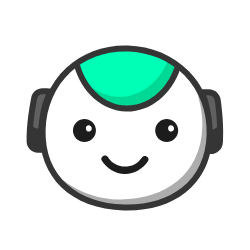
t = 0.00 s
t = 0.56 s: frame unchanged from t = 0.00 s, image omitted
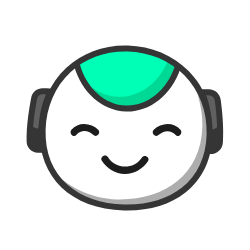
t = 1.20 s
t = 1.88 s: frame unchanged from t = 0.00 s, image omitted
t = 2.31 s: frame unchanged from t = 0.00 s, image omitted
t = 3.00 s: frame unchanged from t = 0.00 s, image omitted

The animated SVG that drew these frames (rendered in a browser with its animation timeline set to each time). Animation: 11 SMIL elements (animate=11); one cycle of 3.00 s, repeats indefinitely.

<svg xmlns="http://www.w3.org/2000/svg" xmlns:xlink="http://www.w3.org/1999/xlink" preserveAspectRatio="xMidYMid meet" width="250" height="250" viewBox="0 0 250 250" style="width:100%;height:100%"><defs><animate repeatCount="indefinite" dur="2.64s" begin="0s" xlink:href="#_R_G_L_4_G" fill="freeze" attributeName="opacity" from="1" to="0" keyTimes="0;0.4090909;0.4242424;1" values="1;1;0;0" keySplines="0.167 0.167 0.833 0.833;0.167 0.167 0.833 0.833;0 0 0 0" calcMode="spline"/><animate repeatCount="indefinite" dur="2.64s" begin="0s" xlink:href="#_R_G_L_4_G_N_1_T_0_M" fill="freeze" attributeName="opacity" from="1" to="0" keyTimes="0;0.4242424;0.4242424;1" values="1;1;0;0" keySplines="0 0 0 0;0 0 0 0;0 0 0 0" calcMode="spline"/><animate repeatCount="indefinite" dur="2.64s" begin="0s" xlink:href="#_R_G_L_3_G" fill="freeze" attributeName="opacity" from="1" to="0" keyTimes="0;0.4090909;0.4242424;1" values="1;1;0;0" keySplines="0.167 0.167 0.833 0.833;0.167 0.167 0.833 0.833;0 0 0 0" calcMode="spline"/><animate repeatCount="indefinite" dur="2.64s" begin="0s" xlink:href="#_R_G_L_3_G_N_1_T_0_M" fill="freeze" attributeName="opacity" from="1" to="0" keyTimes="0;0.4242424;0.4242424;1" values="1;1;0;0" keySplines="0 0 0 0;0 0 0 0;0 0 0 0" calcMode="spline"/><animate repeatCount="indefinite" dur="2.64s" begin="0s" xlink:href="#_R_G_L_2_G" fill="freeze" attributeName="opacity" from="0" to="1" keyTimes="0;0.4848485;0.5;1" values="0;0;1;1" keySplines="0.167 0.167 0.833 0.833;0.167 0.167 0.833 0.833;0 0 0 0" calcMode="spline"/><animate repeatCount="indefinite" dur="2.64s" begin="0s" xlink:href="#_R_G_L_2_G_N_1_T_0_M" fill="freeze" attributeName="opacity" from="0" to="1" keyTimes="0;0.4848485;0.48485;1" values="0;0;1;1" keySplines="0 0 0 0;0 0 0 0;0 0 0 0" calcMode="spline"/><animate repeatCount="indefinite" dur="2.64s" begin="0s" xlink:href="#_R_G_L_1_G" fill="freeze" attributeName="opacity" from="0" to="1" keyTimes="0;0.4848485;0.5;1" values="0;0;1;1" keySplines="0.167 0.167 0.833 0.833;0.167 0.167 0.833 0.833;0 0 0 0" calcMode="spline"/><animate repeatCount="indefinite" dur="2.64s" begin="0s" xlink:href="#_R_G_L_1_G_N_1_T_0_M" fill="freeze" attributeName="opacity" from="0" to="1" keyTimes="0;0.4848485;0.48485;1" values="0;0;1;1" keySplines="0 0 0 0;0 0 0 0;0 0 0 0" calcMode="spline"/><animate repeatCount="indefinite" dur="2.64s" begin="0s" xlink:href="#_R_G_L_0_G" fill="freeze" attributeName="opacity" from="0" to="0" keyTimes="0;0.4090909;0.4242424;0.4848485;0.5;1" values="0;0;1;1;0;0" keySplines="0.167 0.167 0.833 0.833;0.167 0.167 0.833 0.833;0.167 0.167 0.833 0.833;0.167 0.167 0.833 0.833;0 0 0 0" calcMode="spline"/><animate repeatCount="indefinite" dur="2.64s" begin="0s" xlink:href="#_R_G_L_0_G_N_1_T_0_M" fill="freeze" attributeName="opacity" from="0" to="0" keyTimes="0;0.4090909;0.4090924;0.5;0.5;1" values="0;0;1;1;0;0" keySplines="0 0 0 0;0 0 0 0;0 0 0 0;0 0 0 0;0 0 0 0" calcMode="spline"/><animate attributeType="XML" attributeName="opacity" dur="3s" from="0" to="1" xlink:href="#time_group"/></defs><g id="_R_G"><g id="_R_G_L_10_G_N_1_T_0" transform=" translate(120, 208) translate(0, 0)"><g id="_R_G_L_10_G" transform=" translate(5.102, -86.876) translate(-99.135, -33.19)"><path id="_R_G_L_10_G_D_0_P_0" fill="#606060" fill-opacity="1" fill-rule="nonzero" d=" M175.5 4.23 C175.5,4.23 182.88,4.44 182.88,4.44 C187.41,4.56 191.18,7.94 191.8,12.43 C193.13,22.24 195,39.65 193.92,54.52 C193.57,59.47 189.38,63.26 184.42,63.13 C184.42,63.13 181.69,63.05 181.69,63.05 C181.69,63.05 186.74,26.85 175.5,4.23z "/><path id="_R_G_L_10_G_D_1_P_0" fill="#353535" fill-opacity="1" fill-rule="nonzero" d=" M184.69 66.13 C184.57,66.13 184.46,66.13 184.34,66.13 C184.34,66.13 178.26,65.96 178.26,65.96 C178.26,65.96 178.72,62.64 178.72,62.64 C178.77,62.28 183.51,27.08 172.81,5.57 C172.81,5.57 170.59,1.1 170.59,1.1 C170.59,1.1 182.96,1.44 182.96,1.44 C188.99,1.6 193.96,6.06 194.77,12.02 C196.05,21.39 198.02,39.4 196.91,54.74 C196.45,61.19 191.11,66.13 184.69,66.13z  M180.15 7.36 C187.55,26.35 185.95,51.18 185.05,60.12 C188.17,59.94 190.7,57.48 190.93,54.31 C192,39.52 190.07,21.99 188.83,12.85 C188.41,9.81 185.86,7.52 182.8,7.44 C182.8,7.44 180.15,7.36 180.15,7.36z "/><path id="_R_G_L_10_G_D_2_P_0" fill="#606060" fill-opacity="1" fill-rule="nonzero" d=" M24.82 3.61 C24.82,3.61 16.7,3.39 16.7,3.39 C12.6,3.27 9.02,6.14 8.24,10.17 C6.32,19.96 3.26,38.3 3.66,53.81 C3.78,58.14 7.49,61.78 11.82,61.9 C11.82,61.9 15.39,62 15.39,62 C15.39,62 12.34,25.57 24.82,3.61z "/><path id="_R_G_L_10_G_D_3_P_0" fill="#353535" fill-opacity="1" fill-rule="nonzero" d=" M18.65 65.09 C18.65,65.09 11.74,64.9 11.74,64.9 C5.69,64.73 0.82,59.9 0.66,53.89 C0.25,38.03 3.39,19.33 5.29,9.6 C6.37,4.11 11.21,0.25 16.79,0.39 C16.79,0.39 29.9,0.75 29.9,0.75 C29.9,0.75 27.43,5.09 27.43,5.09 C15.57,25.98 18.35,61.4 18.37,61.75 C18.37,61.75 18.65,65.09 18.65,65.09z  M16.47 6.38 C13.89,6.38 11.68,8.2 11.18,10.75 C9.32,20.24 6.26,38.45 6.66,53.73 C6.74,56.55 9.04,58.82 11.9,58.9 C11.9,58.9 12.19,58.91 12.19,58.91 C11.79,49.95 11.56,25.05 20,6.48 C20,6.48 16.62,6.39 16.62,6.39 C16.57,6.39 16.52,6.38 16.47,6.38z "/><path id="_R_G_L_10_G_D_4_P_0" fill="#353535" fill-opacity="1" fill-rule="nonzero" d=" M193.64 54.26 C194.09,48.05 194.03,41.4 193.71,35.05 C192.55,39.02 188.85,41.84 184.56,41.72 C184.56,41.72 182.53,41.67 182.53,41.67 C182.69,53.62 181.41,62.74 181.41,62.74 C181.41,62.74 184.15,62.82 184.15,62.82 C189.09,62.95 193.29,59.19 193.64,54.26z "/><path id="_R_G_L_10_G_D_5_P_0" fill="#353535" fill-opacity="1" fill-rule="nonzero" d=" M15.16 40.59 C15.16,40.59 11.95,40.5 11.95,40.5 C8.36,40.4 5.31,38.05 4.22,34.8 C3.6,40.99 3.23,47.41 3.39,53.41 C3.5,57.87 7.08,61.47 11.54,61.59 C11.54,61.59 15.11,61.69 15.11,61.69 C15.11,61.69 14.35,52.51 15.16,40.59z "/></g></g><g id="_R_G_L_9_G_N_1_T_0" transform=" translate(120, 208) translate(0, 0)"><g id="_R_G_L_9_G" transform=" translate(6.12, -80.495) translate(-85.146, -81.027)"><path id="_R_G_L_9_G_D_0_P_0" fill="#ffffff" fill-opacity="1" fill-rule="nonzero" d=" M168.66 87.49 C167.27,137.47 129.18,161.8 83.06,160.53 C36.94,159.25 0.25,132.85 1.64,82.86 C3.02,32.88 40.64,0.25 86.77,1.53 C132.89,2.81 170.04,37.51 168.66,87.49z "/></g></g><g id="_R_G_L_8_G_N_1_T_0" transform=" translate(120, 208) translate(0, 0)"><g id="_R_G_L_8_G" transform=" translate(9.367, -68.818) translate(-79.539, -68.49)"><path id="_R_G_L_8_G_D_0_P_0" fill="#adadad" fill-opacity="1" fill-rule="nonzero" d=" M137.9 0 C146.36,14.99 153.08,37.07 152.57,55.66 C151.18,105.64 113.09,129.97 66.97,128.69 C40.33,127.96 14.83,114.46 0,97.26 C13.1,122.61 40.91,136.03 73.44,136.93 C119.56,138.21 157.66,113.88 159.04,63.9 C159.71,39.78 151.63,17.13 137.9,0z "/></g></g><g id="_R_G_L_7_G_N_1_T_0" transform=" translate(120, 208) translate(0, 0)"><g id="_R_G_L_7_G" transform=" translate(7.199, -128.762) translate(-53.297, -32.628)"><path id="_R_G_L_7_G_D_0_P_0" fill="#00ffb6" fill-opacity="1" fill-rule="nonzero" d=" M103.5 21.49 C95.21,45.78 75.13,62.68 52.16,62.04 C29.18,61.41 10.07,43.42 3.14,18.71 C3.14,18.71 19.27,0.25 53.84,1.21 C88.42,2.17 103.5,21.49 103.5,21.49z "/><path id="_R_G_L_7_G_D_1_P_0" fill="#00d895" fill-opacity="1" fill-rule="nonzero" d=" M94.82 12.36 C86,35.2 66.57,50.83 44.46,50.22 C31.25,49.85 19.33,43.75 10.26,33.94 C19.61,49.72 34.8,60.16 52.2,60.64 C75.17,61.27 95.25,44.38 103.54,20.09 C103.54,20.09 100.74,16.51 94.82,12.36z "/><path id="_R_G_L_7_G_D_2_P_0" fill="#353535" fill-opacity="1" fill-rule="nonzero" d=" M53.38 65.01 C52.94,65.01 52.51,65 52.08,64.99 C28.53,64.33 7.71,46.04 0.25,19.47 C0.25,19.47 6.03,17.85 6.03,17.85 C12.77,41.88 31.34,58.41 52.24,58.99 C73.14,59.6 92.6,44.09 100.67,20.47 C100.67,20.47 106.34,22.41 106.34,22.41 C97.59,48.04 76.42,65.01 53.38,65.01z "/></g></g><g id="_R_G_L_6_G_N_1_T_0" transform=" translate(120, 208) translate(0, 0)"><g id="_R_G_L_6_G" transform=" translate(5.787, -80.307) translate(-87.759, -83.103)"><path id="_R_G_L_6_G_D_0_P_0" fill="#353535" fill-opacity="1" fill-rule="nonzero" d=" M89.51 165.95 C88.32,165.95 87.12,165.94 85.91,165.91 C33.36,164.45 0.25,132.75 1.57,85.16 C2.25,60.56 11.75,38.53 28.32,23.15 C44.47,8.16 66.26,0.25 89.78,0.91 C113.35,1.56 134.95,10.66 150.59,26.52 C166.75,42.89 175.27,65.42 174.59,89.95 C173.91,114.45 164.52,134.51 147.42,147.97 C132.43,159.77 112.47,165.95 89.51,165.95z  M87.1 6.87 C66.16,6.87 46.82,14.17 32.4,27.55 C17.02,41.83 8.2,62.34 7.57,85.33 C6.94,107.98 14.5,126.92 29.45,140.09 C43.44,152.41 63.02,159.27 86.07,159.91 C109.13,160.55 129.06,154.79 143.71,143.25 C159.36,130.93 167.96,112.45 168.59,89.79 C169.22,66.9 161.32,45.93 146.32,30.73 C131.77,15.98 111.63,7.52 89.62,6.91 C88.78,6.89 87.94,6.87 87.1,6.87z "/></g></g><g id="_R_G_L_5_G_N_1_T_0" transform=" translate(120, 208) translate(0, 0)"><g id="_R_G_L_5_G" transform=" translate(4.211, -34.585) translate(-25.086, -20.44)"><path id="_R_G_L_5_G_D_0_P_0" fill="#1c1c1c" fill-opacity="1" fill-rule="nonzero" d=" M42.64 4.74 C34.5,16.88 16.65,16.45 8.92,4.15 C6.47,0.25 0.25,3.85 2.72,7.78 C7.66,15.63 16.23,20.9 25.62,21.01 C35.03,21.13 43.66,16.09 48.84,8.37 C51.42,4.52 45.2,0.92 42.64,4.74z "/></g></g><g id="_R_G_L_4_G_N_1_T_0_M"><g id="_R_G_L_4_G_N_1_T_0" transform=" translate(120, 208) translate(0, 0)"><g id="_R_G_L_4_G" transform=" translate(-35.539, -77.405) translate(-13.809, -11.946)"><path id="_R_G_L_4_G_D_0_P_0" fill="#1c1c1c" fill-opacity="1" fill-rule="nonzero" d=" M24.49 7.71 C27.37,15.14 22.19,23.07 14.24,23.43 C9.42,23.64 4.87,20.67 3.13,16.18 C0.25,8.75 5.43,0.82 13.38,0.46 C18.2,0.25 22.75,3.22 24.49,7.71z "/><path id="_R_G_L_4_G_D_1_P_0" fill="#ffffff" fill-opacity="1" fill-rule="nonzero" d=" M21.04 9.25 C21.02,9.13 20.99,9 20.96,8.88 C20.64,7.32 19.11,6.24 17.57,6.61 C15.88,7.02 14.91,8.55 15.26,10.22 C15.29,10.35 15.32,10.47 15.34,10.6 C15.67,12.15 17.19,13.24 18.73,12.87 C20.43,12.46 21.39,10.93 21.04,9.25z "/></g></g></g><g id="_R_G_L_3_G_N_1_T_0_M"><g id="_R_G_L_3_G_N_1_T_0" transform=" translate(120, 208) translate(0, 0)"><g id="_R_G_L_3_G" transform=" translate(46.711, -77.405) translate(-13.809, -11.946)"><path id="_R_G_L_3_G_D_0_P_0" fill="#1c1c1c" fill-opacity="1" fill-rule="nonzero" d=" M24.49 7.71 C27.37,15.14 22.19,23.07 14.24,23.43 C9.42,23.64 4.87,20.67 3.13,16.18 C0.25,8.75 5.43,0.82 13.38,0.46 C18.2,0.25 22.75,3.22 24.49,7.71z "/><path id="_R_G_L_3_G_D_1_P_0" fill="#ffffff" fill-opacity="1" fill-rule="nonzero" d=" M21.04 9.25 C21.02,9.13 20.99,9 20.96,8.88 C20.64,7.32 19.11,6.24 17.57,6.61 C15.88,7.02 14.91,8.55 15.26,10.22 C15.29,10.35 15.32,10.47 15.34,10.6 C15.67,12.15 17.19,13.24 18.73,12.87 C20.43,12.46 21.39,10.93 21.04,9.25z "/></g></g></g><g id="_R_G_L_2_G_N_1_T_0_M"><g id="_R_G_L_2_G_N_1_T_0" transform=" translate(120, 208) translate(0, 0)"><g id="_R_G_L_2_G" transform=" translate(-35.539, -77.405) translate(-13.809, -11.946)"><path id="_R_G_L_2_G_D_0_P_0" fill="#1c1c1c" fill-opacity="1" fill-rule="nonzero" d=" M24.49 7.71 C27.37,15.14 22.19,23.07 14.24,23.43 C9.42,23.64 4.87,20.67 3.13,16.18 C0.25,8.75 5.43,0.82 13.38,0.46 C18.2,0.25 22.75,3.22 24.49,7.71z "/><path id="_R_G_L_2_G_D_1_P_0" fill="#ffffff" fill-opacity="1" fill-rule="nonzero" d=" M21.04 9.25 C21.02,9.13 20.99,9 20.96,8.88 C20.64,7.32 19.11,6.24 17.57,6.61 C15.88,7.02 14.91,8.55 15.26,10.22 C15.29,10.35 15.32,10.47 15.34,10.6 C15.67,12.15 17.19,13.24 18.73,12.87 C20.43,12.46 21.39,10.93 21.04,9.25z "/></g></g></g><g id="_R_G_L_1_G_N_1_T_0_M"><g id="_R_G_L_1_G_N_1_T_0" transform=" translate(120, 208) translate(0, 0)"><g id="_R_G_L_1_G" transform=" translate(46.711, -77.405) translate(-13.809, -11.946)"><path id="_R_G_L_1_G_D_0_P_0" fill="#1c1c1c" fill-opacity="1" fill-rule="nonzero" d=" M24.49 7.71 C27.37,15.14 22.19,23.07 14.24,23.43 C9.42,23.64 4.87,20.67 3.13,16.18 C0.25,8.75 5.43,0.82 13.38,0.46 C18.2,0.25 22.75,3.22 24.49,7.71z "/><path id="_R_G_L_1_G_D_1_P_0" fill="#ffffff" fill-opacity="1" fill-rule="nonzero" d=" M21.04 9.25 C21.02,9.13 20.99,9 20.96,8.88 C20.64,7.32 19.11,6.24 17.57,6.61 C15.88,7.02 14.91,8.55 15.26,10.22 C15.29,10.35 15.32,10.47 15.34,10.6 C15.67,12.15 17.19,13.24 18.73,12.87 C20.43,12.46 21.39,10.93 21.04,9.25z "/></g></g></g><g id="_R_G_L_0_G_N_1_T_0_M"><g id="_R_G_L_0_G_N_1_T_0" transform=" translate(120, 208) translate(0, 0)"><g id="_R_G_L_0_G" transform=" translate(5.965, -78.039) translate(-57.681, -8.714)"><path id="_R_G_L_0_G_D_0_P_0" fill="#1c1c1c" fill-opacity="1" fill-rule="nonzero" d=" M112.21 8.51 C105.47,0.25 92.53,1.32 85.46,8.51 C82.21,11.81 87.29,16.9 90.54,13.6 C95.09,8.96 102.83,8.33 107.13,13.6 C110.06,17.18 115.11,12.07 112.21,8.51z "/><path id="_R_G_L_0_G_D_1_P_0" fill="#1c1c1c" fill-opacity="1" fill-rule="nonzero" d=" M8.23 13.59 C12.53,8.33 20.27,8.96 24.82,13.59 C28.07,16.9 33.15,11.82 29.91,8.51 C22.83,1.32 9.9,0.25 3.15,8.51 C0.25,12.07 5.3,17.18 8.23,13.59z "/></g></g></g></g><g id="time_group"/></svg>